Run: headless pygame with SDL's dummy video driver; simulated clock (each Clock.tick advances the game by its frame time, no real sleeping); random seed 0; keys injected as events and as key.get_pressed() state; no mouse input.
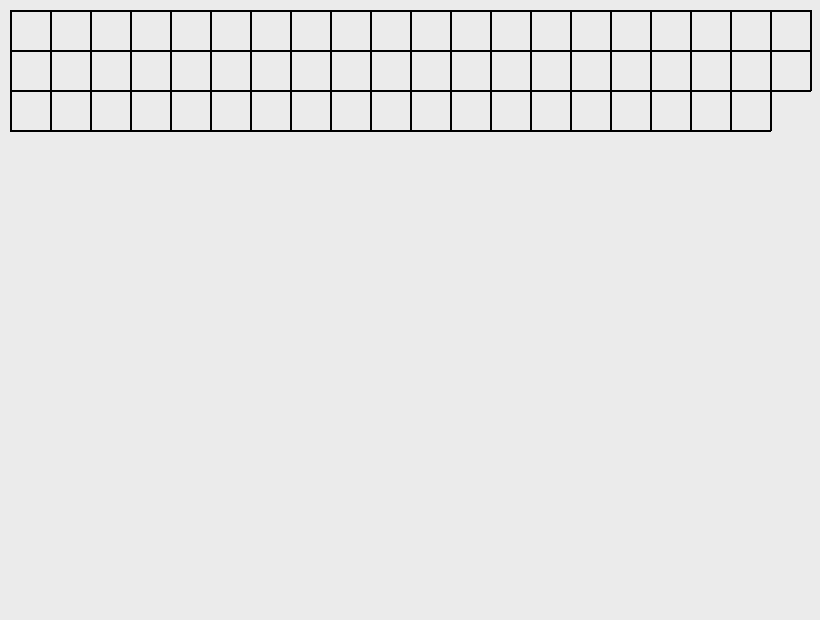
Frame 1 of 4 · flips 1–60 · no input
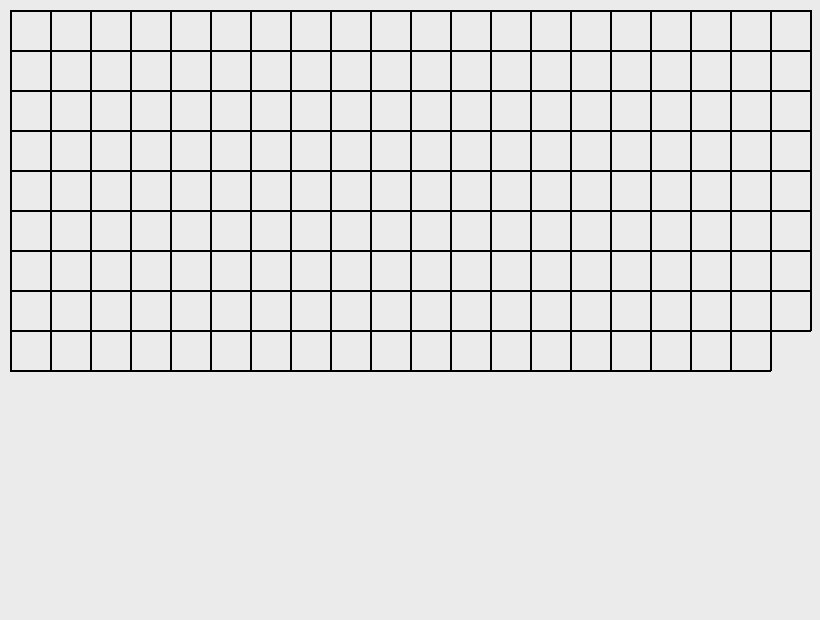
Frame 2 of 4 · flips 61–180 · tapped SPACE, RETURN · held RIGHT (→), D
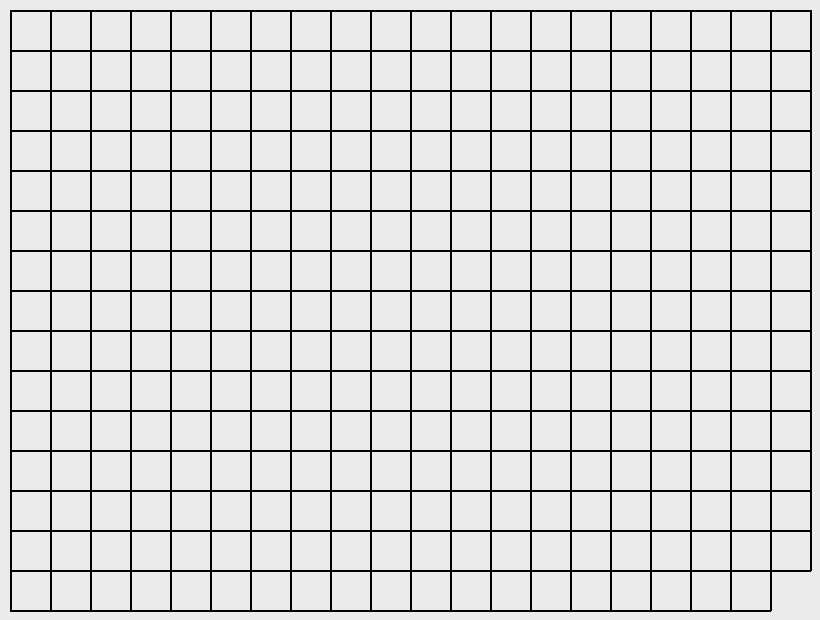
Frame 3 of 4 · flips 181–300 · held DOWN (↓), S
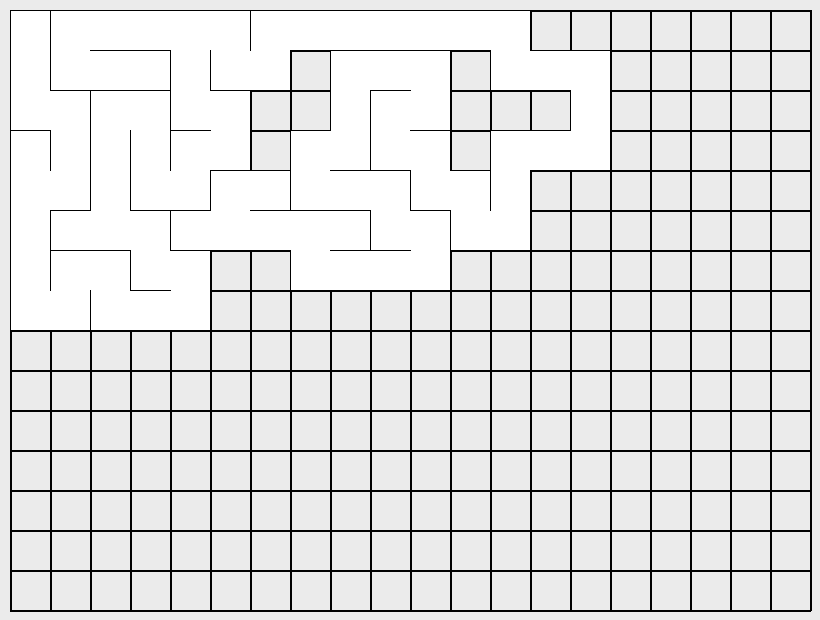
Frame 4 of 4 · flips 301–420 · held LEFT (←), A, UP (↑), W

The pygame program that drew these frames:

import random
import time
import pygame

BLACK = (0, 0, 0)
WHITE = (255, 255, 255)
BLUE = (0, 0, 255)
GREEN = (0, 255, 0)
RED = (255, 0, 0)
GREY = (235, 235, 235)

WIDTH, HEIGHT = 20, 15
CELL_WIDTH = 40
TRACER_WIDTH = 2
MARGIN = 10
DISPLAY_SIZE = (
    WIDTH * CELL_WIDTH + MARGIN * 2,
    HEIGHT * CELL_WIDTH + MARGIN * 2
)

pygame.init()
pygame.mixer.init()
pygame.display.set_caption("Maze generator")
win = pygame.display.set_mode(DISPLAY_SIZE)
win.fill(GREY)
pygame.display.update()
Fps = 30
clock = pygame.time.Clock()


grid = []
stack_list = []
closed_list = []

path = {}


def build_grid(width, height, cw=CELL_WIDTH):
    for n in range(height):
        y = cw * n + MARGIN
        for m in range(width):
            x = cw * m + MARGIN
            pygame.draw.line(win, BLACK, [x + cw, y], [x + cw, y + cw], 2) # East wall
            pygame.draw.line(win, BLACK, [x , y], [x, y + cw], 2) # West wall
            pygame.draw.line(win, BLACK, [x, y], [x + cw, y], 2) # North wall
            pygame.draw.line(win, BLACK, [x, y + cw], [x + cw, y + cw], 2) # South wall

            grid.append((x,y))
            pygame.display.update()


def knockdown_east_wall(x, y):
    pygame.draw.rect(win, WHITE, (x + 1, y + 1, (CELL_WIDTH*2 - 1), CELL_WIDTH-1), 0)
    pygame.display.update()


def knockdown_west_wall(x, y):
    pygame.draw.rect(win, WHITE, (x - CELL_WIDTH  + 1, y + 1, (CELL_WIDTH*2 - 1), CELL_WIDTH-1), 0)
    pygame.display.update()


def knockdown_north_wall(x, y):
    pygame.draw.rect(win, WHITE, (x + 1, y - CELL_WIDTH + 1, CELL_WIDTH-1, (CELL_WIDTH*2 - 1)), 0)
    pygame.display.update()


def knockdown_south_wall(x, y):
    pygame.draw.rect(win, WHITE, (x + 1, y + 1, CELL_WIDTH-1, (CELL_WIDTH*2 - 1)), 0)
    pygame.display.update()


def single_cell(x, y):
    pygame.draw.rect(win, BLUE, (x + 1, y + 1, CELL_WIDTH-2, CELL_WIDTH-2), 0)
    pygame.display.update()


def backtracking_cell(x, y):
    pygame.draw.rect(win, WHITE, (x + 1, y+1, CELL_WIDTH-2, CELL_WIDTH-2), 0)
    pygame.display.update()


def maze(margin=MARGIN):
    x, y = margin, margin
    single_cell(x, y)
    stack_list.append((x,y))
    closed_list.append((x,y))

    while len(stack_list) > 0:
        cell = []

        if(x + CELL_WIDTH, y) not in closed_list and (x + CELL_WIDTH, y) in grid:
            cell.append("east")

        if (x - CELL_WIDTH, y) not in closed_list and (x - CELL_WIDTH, y) in grid:
            cell.append("west")

        if (x , y + CELL_WIDTH) not in closed_list and (x , y + CELL_WIDTH) in grid:
            cell.append("south")

        if (x, y - CELL_WIDTH) not in closed_list and (x , y - CELL_WIDTH) in grid:
            cell.append("north")

        if len(cell) > 0:
            current_cell = (random.choice(cell))

            if current_cell == "east":
                knockdown_east_wall(x,y)
                path[(x + CELL_WIDTH, y)] = x, y
                x = x + CELL_WIDTH
                closed_list.append((x, y))
                stack_list.append((x, y))

            elif current_cell == "west":
                knockdown_west_wall(x, y)
                path[(x - CELL_WIDTH, y)] = x, y
                x = x - CELL_WIDTH
                closed_list.append((x, y))
                stack_list.append((x, y))

            elif current_cell == "north":
                knockdown_north_wall(x, y)
                path[(x , y - CELL_WIDTH)] = x, y
                y = y - CELL_WIDTH
                closed_list.append((x, y))
                stack_list.append((x, y))

            elif current_cell == "south":
                knockdown_south_wall(x, y)
                path[(x , y + CELL_WIDTH)] = x, y
                y = y + CELL_WIDTH
                closed_list.append((x, y))
                stack_list.append((x, y))

            time.sleep(0.03)

        else:
            x, y = stack_list.pop()
            single_cell(x, y)
            time.sleep(0.03)
            backtracking_cell(x, y)


def path_tracker(x, y):
    pygame.draw.rect(
        win,
        BLUE,
        (
            x + CELL_WIDTH//2 - TRACER_WIDTH//2,
            y + CELL_WIDTH//2 - TRACER_WIDTH//2,
            TRACER_WIDTH,
            TRACER_WIDTH
        ),
        0
    )
    pygame.display.update()


def path_tracer(x, y):
    path_tracker(x,y)
    while (x, y) != (MARGIN, MARGIN):
        x, y = path[x, y]
        path_tracker(x,y)
        time.sleep(0.1)


build_grid(WIDTH, HEIGHT)
maze()
path_tracer(
    (WIDTH - 1) * CELL_WIDTH + MARGIN,
    (HEIGHT - 1) * CELL_WIDTH + MARGIN
)

# RUN = True
# while RUN:
#     clock.tick(Fps)

#     for event in pygame.event.get():
#         if event.type == pygame.QUIT:
#             RUN = False
